Dataset: Dental_Thesis (GitHub, Duoiz/SmileGuard-Train). Classes: caries, gingivitis.

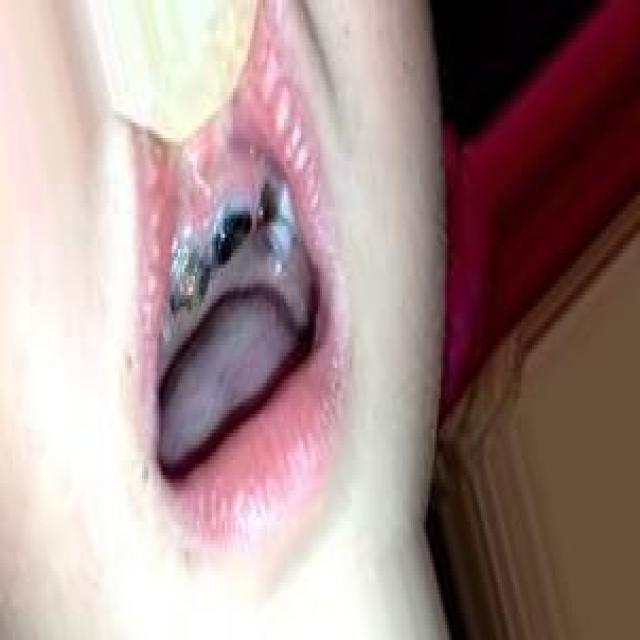
Label: caries

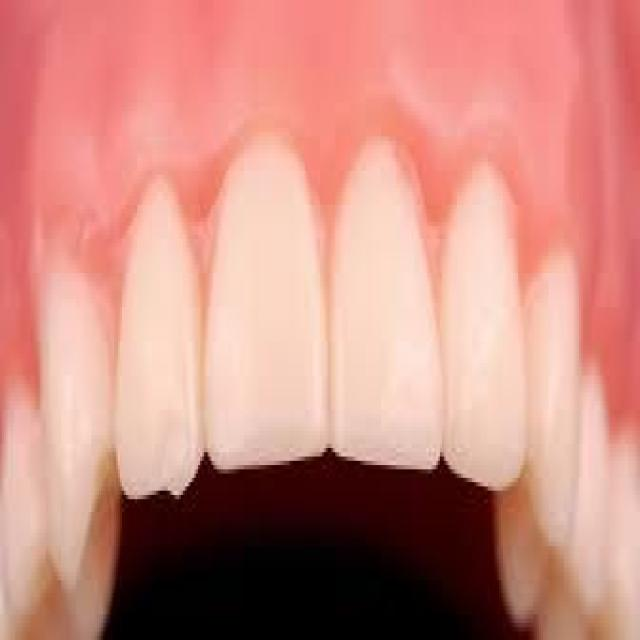
Label: gingivitis

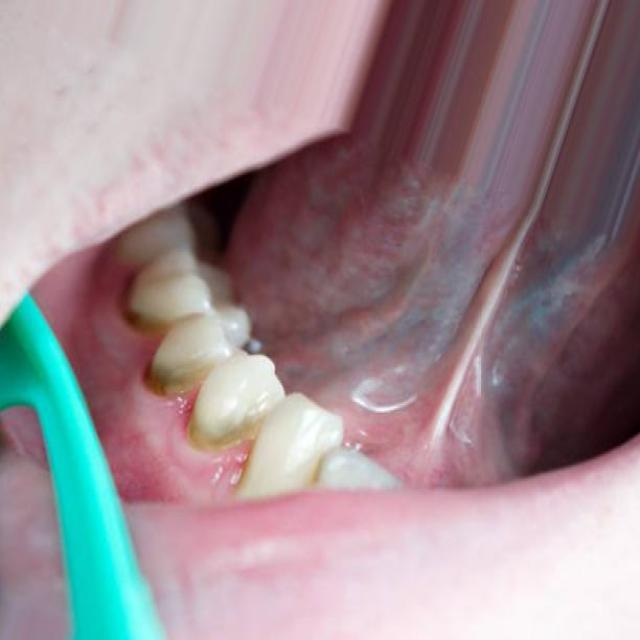
Label: caries

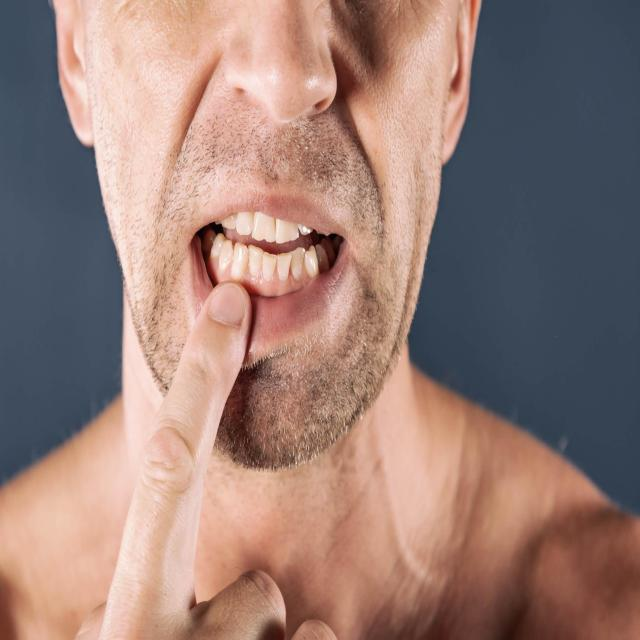
Label: gingivitis

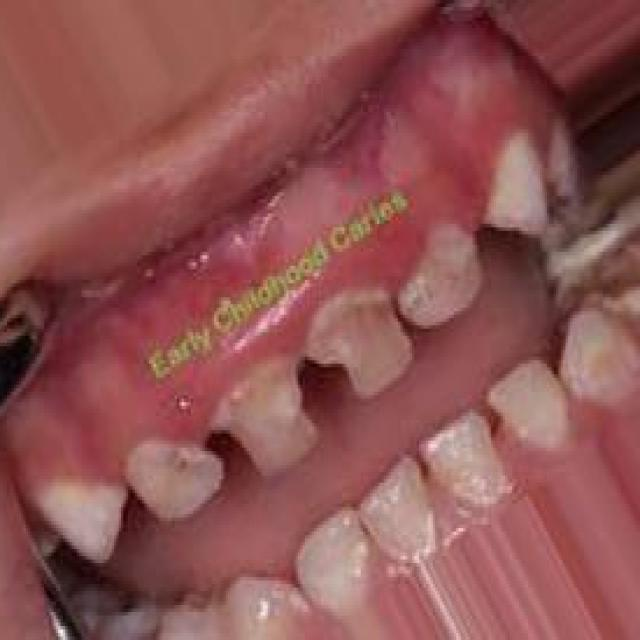
Label: caries

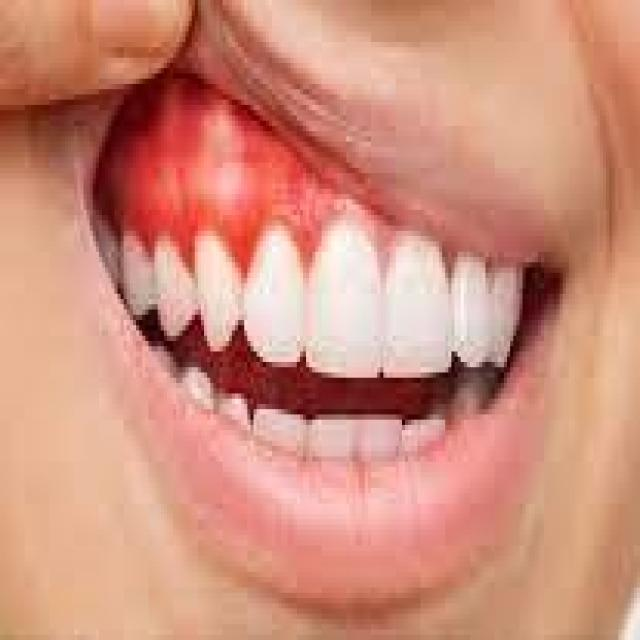
Label: gingivitis
